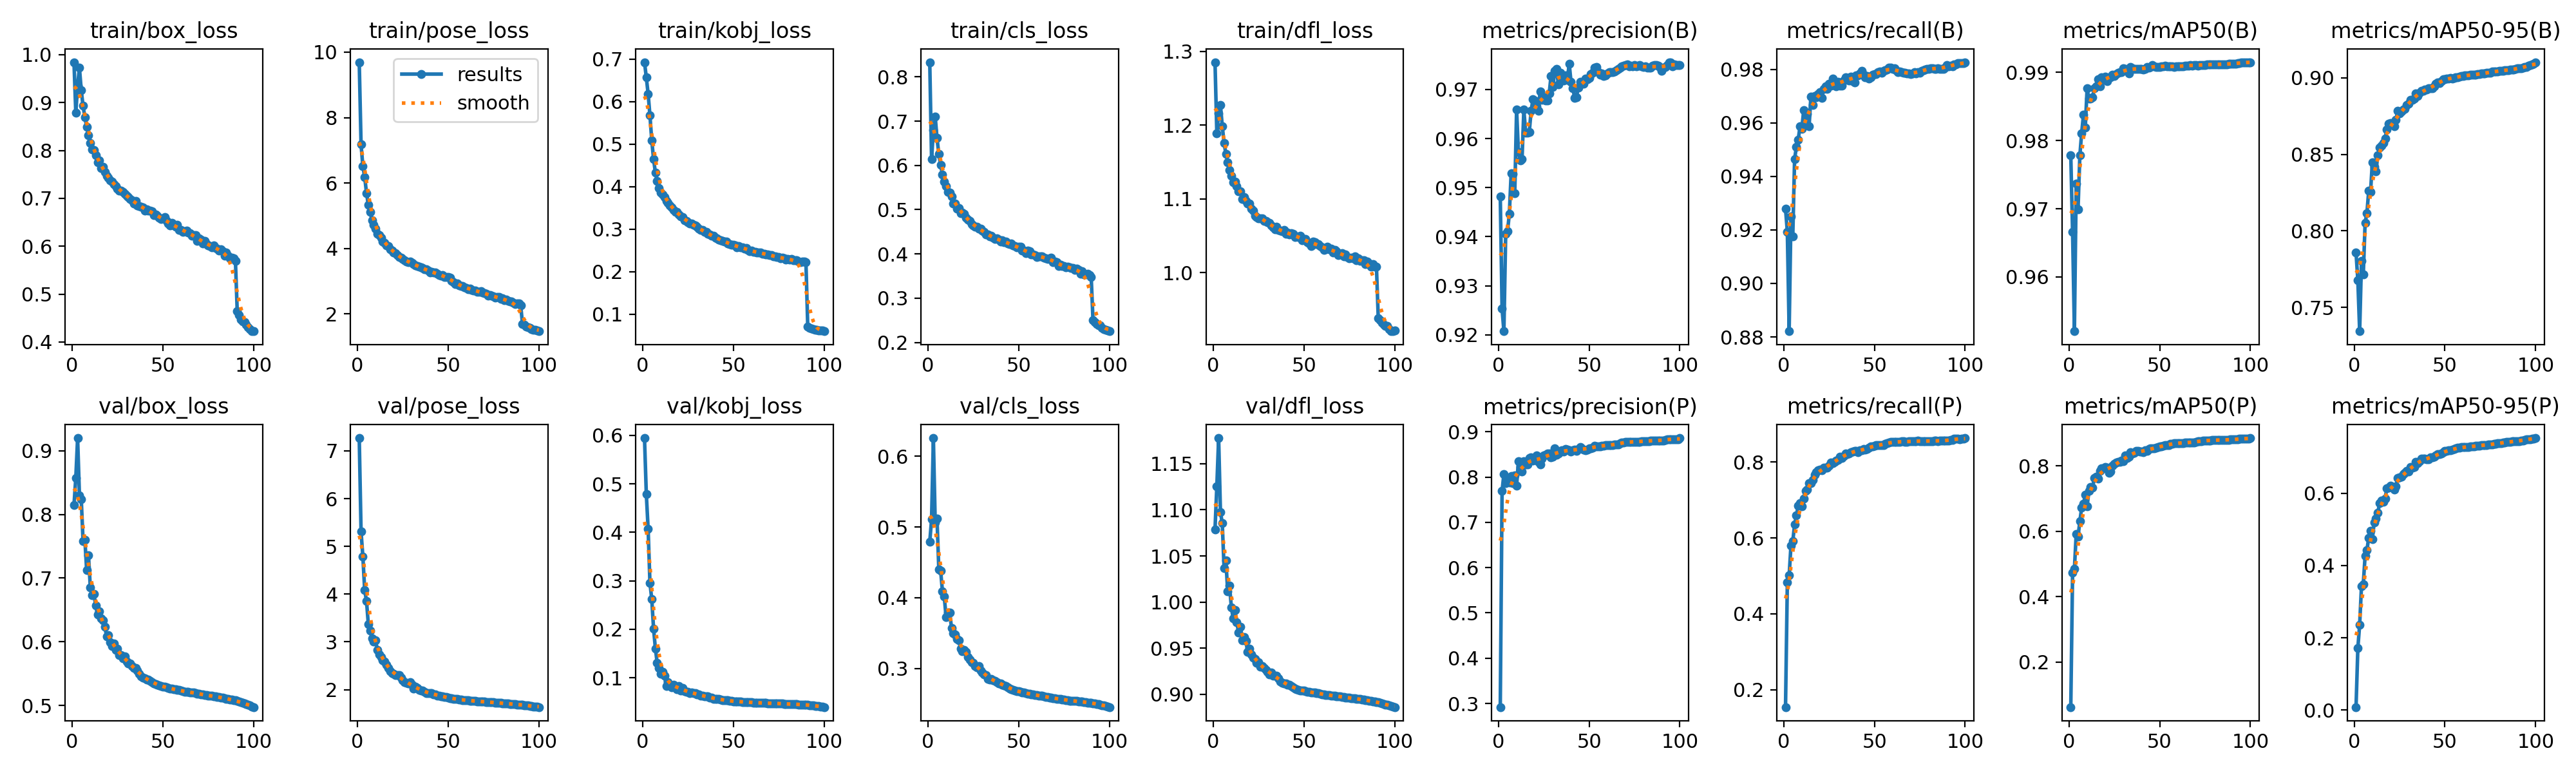

Source data for this figure (header and first rows):
epoch, time, train/box_loss, train/pose_loss, train/kobj_loss, train/cls_loss, train/dfl_loss, metrics/precision(B), metrics/recall(B), metrics/mAP50(B), metrics/mAP50-95(B), metrics/precision(P), metrics/recall(P), metrics/mAP50(P), metrics/mAP50-95(P), val/box_loss, val/pose_loss, val/kobj_loss, val/cls_loss, val/dfl_loss, lr/pg0, lr/pg1, lr/pg2
1, 156.7, 0.9844, 9.694, 0.6929, 0.8332, 1.285, 0.9483, 0.9279, 0.9778, 0.7858, 0.292, 0.1539, 0.06258, 0.00835, 0.8145, 7.269, 0.5943, 0.4788, 1.079, 0.00333, 0.00333, 0.00333
2, 301.8, 0.8789, 7.178, 0.657, 0.6135, 1.189, 0.9253, 0.9193, 0.9666, 0.7677, 0.7693, 0.4824, 0.4736, 0.1716, 0.8575, 5.308, 0.479, 0.5106, 1.125, 0.006598, 0.006598, 0.006598
3, 437.2, 0.9354, 6.514, 0.6185, 0.6791, 1.216, 0.9207, 0.8821, 0.952, 0.7345, 0.8066, 0.5013, 0.4849, 0.2366, 0.9199, 4.786, 0.4074, 0.6255, 1.178, 0.009799, 0.009799, 0.009799
4, 599.3, 0.9727, 6.189, 0.5676, 0.7105, 1.227, 0.9406, 0.9249, 0.9737, 0.7802, 0.786, 0.58, 0.5926, 0.3425, 0.8302, 4.086, 0.2957, 0.5067, 1.098, 0.009703, 0.009703, 0.009703
5, 767.6, 0.9259, 5.7, 0.5086, 0.6615, 1.199, 0.9411, 0.9176, 0.9699, 0.7714, 0.7936, 0.5912, 0.5833, 0.3488, 0.8243, 3.859, 0.2624, 0.512, 1.085, 0.009604, 0.009604, 0.009604
6, 935.8, 0.893, 5.335, 0.465, 0.6257, 1.175, 0.9447, 0.9464, 0.9778, 0.8054, 0.7873, 0.6353, 0.6309, 0.4264, 0.7582, 3.373, 0.2014, 0.4397, 1.037, 0.009505, 0.009505, 0.009505
7, 1102, 0.8694, 5.114, 0.4331, 0.6008, 1.161, 0.9529, 0.9511, 0.9811, 0.8116, 0.8022, 0.659, 0.6717, 0.442, 0.7602, 3.242, 0.1607, 0.4382, 1.045, 0.009406, 0.009406, 0.009406
8, 1269, 0.8498, 4.87, 0.4135, 0.5794, 1.15, 0.9528, 0.9538, 0.9838, 0.8263, 0.7863, 0.6852, 0.6839, 0.4771, 0.7123, 3.08, 0.1304, 0.409, 1.011, 0.009307, 0.009307, 0.009307
9, 1438, 0.8322, 4.725, 0.3972, 0.5631, 1.139, 0.9489, 0.9587, 0.9819, 0.8254, 0.8033, 0.6926, 0.711, 0.4957, 0.7357, 3.008, 0.1208, 0.4015, 1.018, 0.009208, 0.009208, 0.009208
10, 1609, 0.8162, 4.607, 0.3861, 0.5535, 1.131, 0.9659, 0.9577, 0.9876, 0.8449, 0.7806, 0.6843, 0.6761, 0.4733, 0.6857, 3.037, 0.1087, 0.3728, 0.9945, 0.009109, 0.009109, 0.009109
11, 1778, 0.8015, 4.451, 0.3815, 0.5399, 1.122, 0.9573, 0.9646, 0.9861, 0.8419, 0.835, 0.7032, 0.7236, 0.5184, 0.6729, 2.831, 0.1118, 0.3787, 0.9822, 0.00901, 0.00901, 0.00901
12, 1940, 0.8002, 4.415, 0.376, 0.5379, 1.123, 0.9555, 0.96, 0.9862, 0.8388, 0.8223, 0.7239, 0.7347, 0.5303, 0.6749, 2.736, 0.1041, 0.3794, 0.991, 0.008911, 0.008911, 0.008911
13, 2072, 0.7895, 4.336, 0.3662, 0.5299, 1.117, 0.9558, 0.9633, 0.9863, 0.8495, 0.8115, 0.7282, 0.7339, 0.545, 0.6568, 2.681, 0.08307, 0.3571, 0.9781, 0.008812, 0.008812, 0.008812
14, 2205, 0.7754, 4.211, 0.3623, 0.5144, 1.11, 0.9659, 0.9588, 0.9877, 0.8543, 0.8345, 0.7445, 0.7623, 0.5731, 0.6427, 2.614, 0.09123, 0.3495, 0.9671, 0.008713, 0.008713, 0.008713
15, 2336, 0.7791, 4.169, 0.3552, 0.5134, 1.11, 0.9612, 0.9698, 0.988, 0.8559, 0.8277, 0.7449, 0.7663, 0.5804, 0.6482, 2.586, 0.08497, 0.3485, 0.9732, 0.008614, 0.008614, 0.008614
16, 2466, 0.7626, 4.093, 0.351, 0.5028, 1.1, 0.9612, 0.9667, 0.989, 0.8572, 0.8275, 0.7538, 0.7615, 0.5761, 0.637, 2.526, 0.0808, 0.3418, 0.9585, 0.008515, 0.008515, 0.008515
17, 2596, 0.7657, 4.083, 0.3455, 0.5036, 1.102, 0.9614, 0.9701, 0.9879, 0.8603, 0.8413, 0.7676, 0.7838, 0.5853, 0.6338, 2.459, 0.08625, 0.3398, 0.9623, 0.008416, 0.008416, 0.008416
18, 2724, 0.7545, 3.987, 0.3404, 0.4924, 1.097, 0.9656, 0.9696, 0.9892, 0.8663, 0.8428, 0.7742, 0.7935, 0.613, 0.6234, 2.386, 0.08298, 0.3282, 0.9577, 0.008317, 0.008317, 0.008317
19, 2853, 0.747, 3.93, 0.3408, 0.4929, 1.094, 0.968, 0.9707, 0.989, 0.8699, 0.8365, 0.7785, 0.7927, 0.616, 0.6087, 2.347, 0.07678, 0.3243, 0.9458, 0.008218, 0.008218, 0.008218
20, 2980, 0.7427, 3.888, 0.3347, 0.4899, 1.094, 0.9677, 0.9714, 0.9893, 0.8705, 0.839, 0.781, 0.7964, 0.6207, 0.6099, 2.326, 0.08318, 0.3263, 0.9491, 0.008119, 0.008119, 0.008119
21, 3106, 0.7381, 3.861, 0.3301, 0.482, 1.086, 0.9666, 0.9694, 0.9887, 0.8695, 0.8475, 0.7781, 0.7946, 0.6171, 0.5996, 2.3, 0.07414, 0.3237, 0.9429, 0.00802, 0.00802, 0.00802
22, 3238, 0.7342, 3.791, 0.3284, 0.4768, 1.084, 0.9657, 0.9727, 0.9893, 0.8684, 0.8328, 0.785, 0.7788, 0.6106, 0.5935, 2.307, 0.07893, 0.3163, 0.9393, 0.007921, 0.007921, 0.007921
23, 3379, 0.729, 3.749, 0.321, 0.4742, 1.077, 0.9696, 0.9738, 0.9893, 0.8727, 0.8275, 0.7851, 0.7827, 0.6194, 0.5969, 2.301, 0.0726, 0.3121, 0.9383, 0.007822, 0.007822, 0.007822
24, 4308, 0.7256, 3.727, 0.3187, 0.4674, 1.075, 0.9679, 0.9728, 0.9897, 0.8784, 0.8401, 0.7848, 0.7998, 0.6411, 0.5875, 2.256, 0.07113, 0.3087, 0.9344, 0.007723, 0.007723, 0.007723
25, 5142, 0.7205, 3.687, 0.3169, 0.464, 1.074, 0.9684, 0.9746, 0.9894, 0.8766, 0.8471, 0.7902, 0.8057, 0.6438, 0.5888, 2.203, 0.07116, 0.3081, 0.9346, 0.007624, 0.007624, 0.007624
26, 6591, 0.716, 3.649, 0.3136, 0.4611, 1.074, 0.9677, 0.9738, 0.9897, 0.878, 0.8497, 0.7987, 0.81, 0.6453, 0.5792, 2.159, 0.06895, 0.3039, 0.9302, 0.007525, 0.007525, 0.007525
27, 7302, 0.7158, 3.601, 0.3134, 0.4607, 1.073, 0.9678, 0.9766, 0.9899, 0.8791, 0.8525, 0.7974, 0.8117, 0.6527, 0.5792, 2.142, 0.07032, 0.3016, 0.9306, 0.007426, 0.007426, 0.007426
28, 7494, 0.7134, 3.592, 0.3095, 0.457, 1.07, 0.9693, 0.9754, 0.99, 0.8795, 0.8516, 0.8007, 0.8119, 0.6556, 0.5743, 2.128, 0.0689, 0.3036, 0.9286, 0.007327, 0.007327, 0.007327
29, 8907, 0.7098, 3.605, 0.3089, 0.4563, 1.07, 0.9728, 0.9738, 0.99, 0.8822, 0.8432, 0.8045, 0.8156, 0.6615, 0.5775, 2.151, 0.06828, 0.2975, 0.9262, 0.007228, 0.007228, 0.007228
30, 11531, 0.7058, 3.561, 0.3053, 0.4526, 1.068, 0.9705, 0.9753, 0.9906, 0.8831, 0.8444, 0.8053, 0.8139, 0.6605, 0.5688, 2.105, 0.06521, 0.2947, 0.9242, 0.007129, 0.007129, 0.007129
31, 12738, 0.7023, 3.519, 0.3007, 0.45, 1.067, 0.9738, 0.9739, 0.9904, 0.8856, 0.8628, 0.8148, 0.8316, 0.6728, 0.5659, 2.027, 0.0655, 0.2917, 0.9215, 0.00703, 0.00703, 0.00703
32, 14497, 0.6988, 3.48, 0.298, 0.4446, 1.063, 0.9742, 0.9739, 0.9903, 0.8855, 0.8487, 0.8106, 0.8242, 0.6706, 0.5661, 2.062, 0.06362, 0.291, 0.9236, 0.006931, 0.006931, 0.006931
33, 15736, 0.6957, 3.468, 0.2975, 0.4435, 1.061, 0.9711, 0.9759, 0.9899, 0.8864, 0.8517, 0.8153, 0.8275, 0.6731, 0.5618, 2.038, 0.0629, 0.2852, 0.9203, 0.006832, 0.006832, 0.006832
34, 16866, 0.689, 3.437, 0.2931, 0.4394, 1.059, 0.9733, 0.977, 0.9908, 0.8899, 0.8568, 0.8234, 0.8414, 0.6857, 0.5591, 1.997, 0.06219, 0.2846, 0.9201, 0.006733, 0.006733, 0.006733
35, 17664, 0.6948, 3.419, 0.2936, 0.441, 1.062, 0.9727, 0.9768, 0.9906, 0.8882, 0.8588, 0.8209, 0.8378, 0.6837, 0.5586, 1.987, 0.06162, 0.285, 0.9201, 0.006634, 0.006634, 0.006634
36, 17855, 0.6856, 3.408, 0.2888, 0.4367, 1.057, 0.9719, 0.9759, 0.9905, 0.8901, 0.8558, 0.822, 0.8397, 0.6875, 0.5547, 1.978, 0.06134, 0.2835, 0.9174, 0.006535, 0.006535, 0.006535
37, 18043, 0.6837, 3.369, 0.2877, 0.4331, 1.057, 0.9728, 0.9774, 0.9905, 0.8916, 0.8615, 0.8269, 0.8459, 0.6957, 0.5494, 1.95, 0.05961, 0.2823, 0.9139, 0.006436, 0.006436, 0.006436
38, 18234, 0.6828, 3.373, 0.285, 0.4347, 1.056, 0.9719, 0.9756, 0.9905, 0.8916, 0.8605, 0.8277, 0.8458, 0.6947, 0.5461, 1.932, 0.05897, 0.2811, 0.912, 0.006337, 0.006337, 0.006337
39, 18424, 0.6812, 3.319, 0.2843, 0.4327, 1.057, 0.9753, 0.9751, 0.9905, 0.8922, 0.8586, 0.8303, 0.8446, 0.6952, 0.5439, 1.932, 0.05711, 0.2788, 0.9113, 0.006238, 0.006238, 0.006238
40, 18616, 0.6749, 3.271, 0.2803, 0.4281, 1.053, 0.9715, 0.9777, 0.9905, 0.8922, 0.8563, 0.8304, 0.843, 0.6941, 0.5427, 1.933, 0.05706, 0.2791, 0.9114, 0.006139, 0.006139, 0.006139
41, 18809, 0.6766, 3.286, 0.2784, 0.4309, 1.054, 0.9703, 0.9777, 0.9904, 0.893, 0.8589, 0.8259, 0.8421, 0.6939, 0.5404, 1.923, 0.05664, 0.2774, 0.91, 0.00604, 0.00604, 0.00604
42, 18999, 0.6748, 3.269, 0.275, 0.4269, 1.051, 0.9683, 0.9784, 0.9905, 0.893, 0.8605, 0.8308, 0.8478, 0.6997, 0.5403, 1.903, 0.05648, 0.2762, 0.9103, 0.005941, 0.005941, 0.005941
43, 19189, 0.6739, 3.261, 0.2739, 0.4276, 1.053, 0.9685, 0.9794, 0.9907, 0.8933, 0.858, 0.8319, 0.845, 0.6981, 0.5386, 1.899, 0.05537, 0.2754, 0.9091, 0.005842, 0.005842, 0.005842
44, 19378, 0.6731, 3.234, 0.2723, 0.424, 1.052, 0.9703, 0.9781, 0.9907, 0.8944, 0.8615, 0.8352, 0.8509, 0.7011, 0.537, 1.88, 0.05445, 0.2739, 0.9078, 0.005743, 0.005743, 0.005743
45, 19566, 0.665, 3.2, 0.2715, 0.4225, 1.048, 0.9715, 0.9769, 0.9908, 0.8961, 0.8662, 0.8329, 0.8528, 0.7041, 0.5345, 1.87, 0.05405, 0.2715, 0.9058, 0.005644, 0.005644, 0.005644
46, 19756, 0.6656, 3.178, 0.2708, 0.4238, 1.049, 0.9711, 0.9774, 0.991, 0.8969, 0.8636, 0.835, 0.8536, 0.7071, 0.5338, 1.863, 0.05363, 0.2711, 0.9053, 0.005545, 0.005545, 0.005545
47, 19947, 0.6633, 3.181, 0.2668, 0.4185, 1.048, 0.9712, 0.9765, 0.9908, 0.8966, 0.8603, 0.8375, 0.8534, 0.7086, 0.5324, 1.858, 0.05326, 0.2698, 0.9049, 0.005446, 0.005446, 0.005446
48, 20138, 0.6602, 3.139, 0.2651, 0.4178, 1.05, 0.9722, 0.9769, 0.9908, 0.8978, 0.8598, 0.8417, 0.8549, 0.7098, 0.531, 1.849, 0.05283, 0.2687, 0.9043, 0.005347, 0.005347, 0.005347
49, 20330, 0.6569, 3.122, 0.2628, 0.4145, 1.044, 0.9721, 0.9781, 0.9908, 0.8989, 0.8607, 0.8423, 0.8574, 0.7138, 0.53, 1.84, 0.05207, 0.2679, 0.9037, 0.005248, 0.005248, 0.005248
50, 20521, 0.6587, 3.135, 0.2627, 0.4166, 1.046, 0.9723, 0.9782, 0.9908, 0.8991, 0.8631, 0.8435, 0.8595, 0.7164, 0.5299, 1.833, 0.05171, 0.2677, 0.9039, 0.005149, 0.005149, 0.005149
51, 20712, 0.6605, 3.109, 0.2612, 0.4166, 1.046, 0.9731, 0.9781, 0.9908, 0.8993, 0.8638, 0.8449, 0.8601, 0.7173, 0.5291, 1.824, 0.05133, 0.2669, 0.9036, 0.00505, 0.00505, 0.00505
52, 20903, 0.6526, 3.021, 0.2571, 0.4073, 1.041, 0.9735, 0.9788, 0.9909, 0.8996, 0.865, 0.8452, 0.8608, 0.7178, 0.528, 1.818, 0.05092, 0.2662, 0.9027, 0.004951, 0.004951, 0.004951
53, 21094, 0.6478, 2.965, 0.2597, 0.4071, 1.04, 0.9745, 0.9792, 0.991, 0.9, 0.8688, 0.8445, 0.8626, 0.7193, 0.5274, 1.81, 0.05079, 0.266, 0.9023, 0.004852, 0.004852, 0.004852
54, 21285, 0.644, 2.91, 0.2568, 0.4018, 1.036, 0.9746, 0.9788, 0.9909, 0.8995, 0.8682, 0.8451, 0.8642, 0.721, 0.5268, 1.805, 0.05061, 0.265, 0.902, 0.004753, 0.004753, 0.004753
55, 21475, 0.6488, 2.933, 0.2569, 0.4079, 1.042, 0.9736, 0.9794, 0.9909, 0.8999, 0.8673, 0.8452, 0.8643, 0.7222, 0.5262, 1.803, 0.05047, 0.2647, 0.9019, 0.004654, 0.004654, 0.004654
56, 21665, 0.6439, 2.88, 0.2542, 0.4061, 1.041, 0.973, 0.9796, 0.9908, 0.9003, 0.8682, 0.8489, 0.8673, 0.7236, 0.5255, 1.795, 0.05043, 0.2645, 0.9016, 0.004555, 0.004555, 0.004555
57, 21854, 0.6403, 2.855, 0.2556, 0.3989, 1.039, 0.9732, 0.98, 0.9908, 0.9004, 0.8686, 0.8504, 0.8681, 0.7248, 0.5251, 1.788, 0.05025, 0.2638, 0.9013, 0.004456, 0.004456, 0.004456
58, 22044, 0.6447, 2.864, 0.2509, 0.3991, 1.038, 0.9728, 0.9806, 0.9908, 0.9006, 0.8692, 0.8513, 0.8688, 0.7254, 0.5244, 1.783, 0.04992, 0.263, 0.9008, 0.004357, 0.004357, 0.004357
59, 22235, 0.6344, 2.815, 0.2485, 0.3973, 1.036, 0.9729, 0.9806, 0.9909, 0.9009, 0.8704, 0.8527, 0.8699, 0.7266, 0.5239, 1.78, 0.04954, 0.2625, 0.9007, 0.004258, 0.004258, 0.004258
60, 22427, 0.6343, 2.792, 0.2488, 0.3935, 1.034, 0.9733, 0.9802, 0.9908, 0.9013, 0.8703, 0.8531, 0.8697, 0.7271, 0.523, 1.777, 0.0494, 0.2622, 0.9001, 0.004159, 0.004159, 0.004159
... 40 more rows
